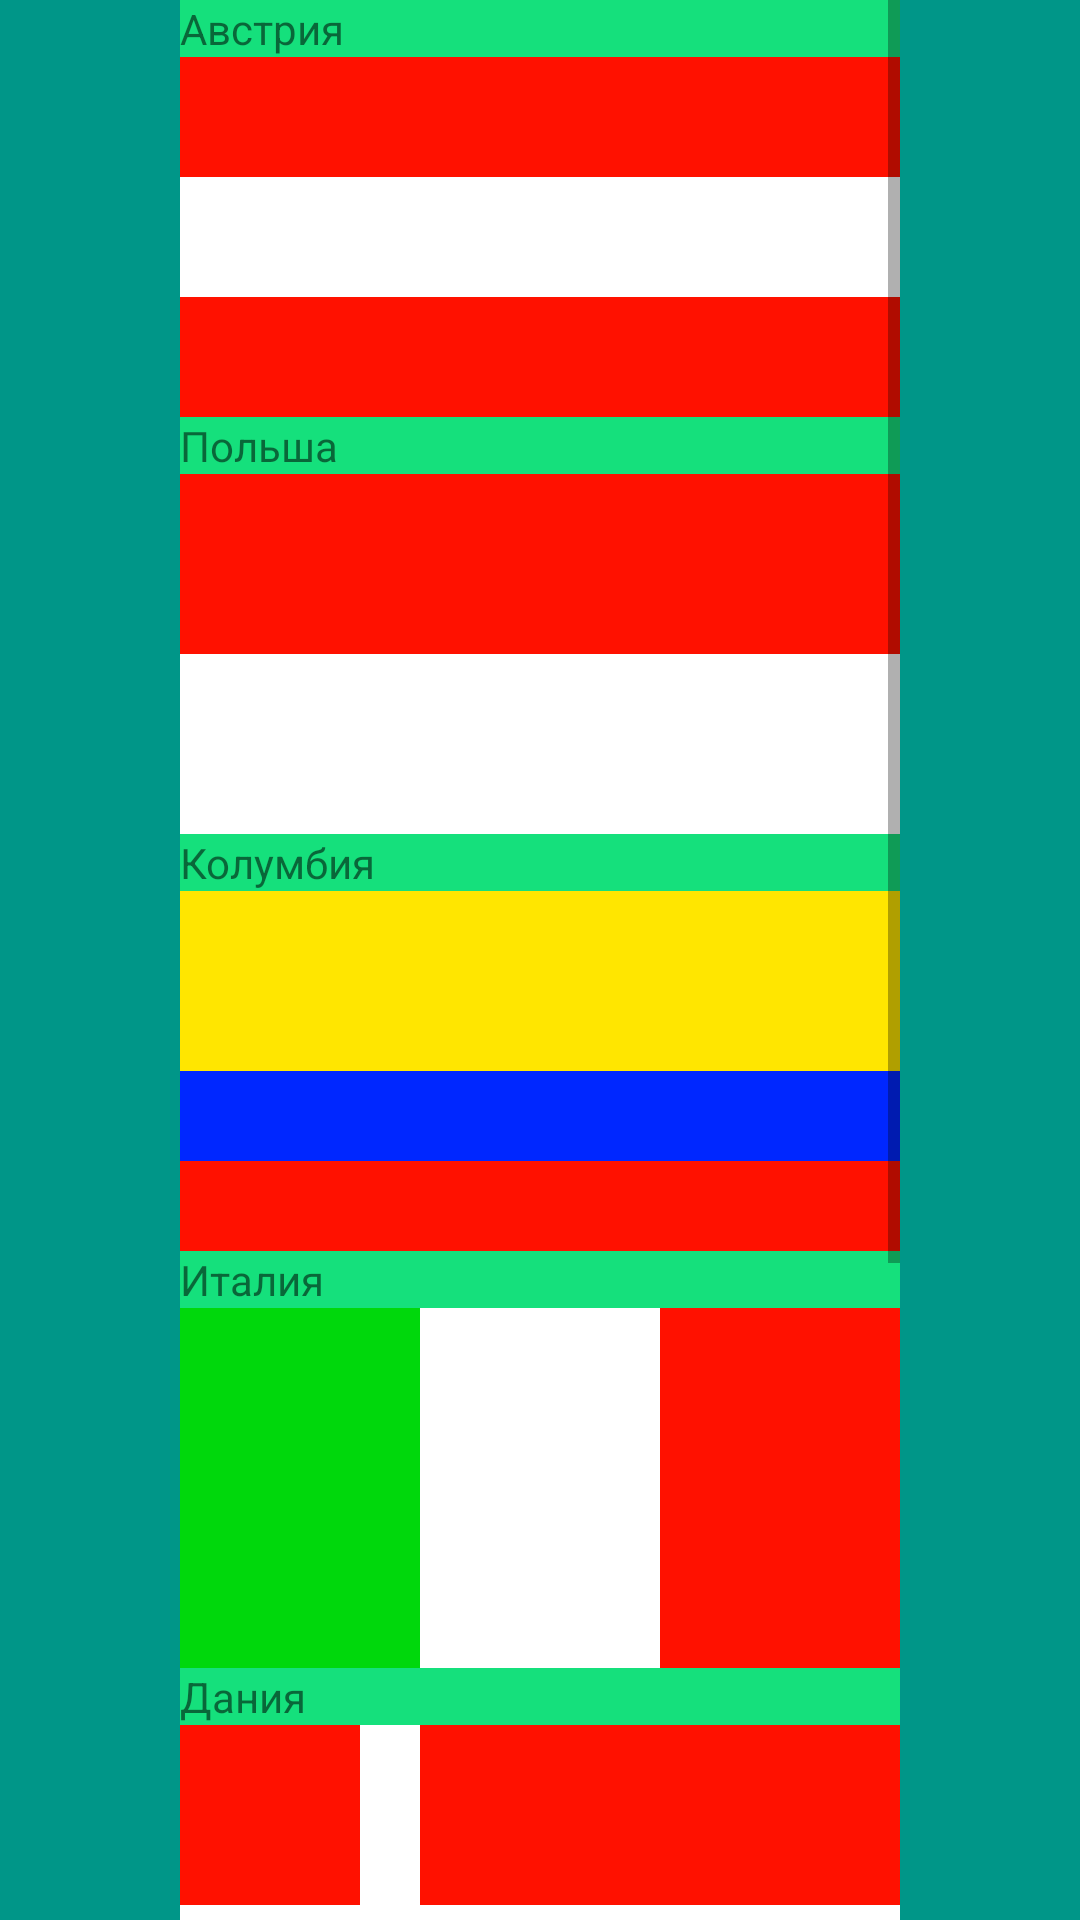

Layout XML and referenced resources for this Android screen:
<!-- AndroidManifest.xml: application theme AppTheme -->
<!-- res/layout/activity_hw2.xml -->
<?xml version="1.0" encoding="utf-8"?>
<LinearLayout xmlns:android="http://schemas.android.com/apk/res/android"
              android:layout_width="match_parent"
              android:layout_height="match_parent"
              android:orientation="vertical"
              android:background="@color/backgroundMain">
    <ScrollView
            android:layout_width="240dp"
            android:layout_height="wrap_content"
            android:layout_gravity="center"
            android:background="#FF1100"
    >
        <LinearLayout
                android:layout_width="match_parent"
                android:layout_height="wrap_content"
                android:orientation="vertical"
        >
            <TextView
                    android:text="@string/Austria"
                    android:layout_width="match_parent"
                    android:layout_height="wrap_content"
                    android:background="@color/color1"
            />
            <FrameLayout
                    android:layout_width="match_parent"
                    android:layout_height="40dp"
                    android:layout_marginTop="40dp"
                    android:layout_marginBottom="40dp"
                    android:background="@color/flagWhite"
            >
            </FrameLayout>
            <TextView
                    android:text="@string/Poland"
                    android:layout_width="match_parent"
                    android:layout_height="wrap_content"
                    android:background="@color/color1"
            />
            <LinearLayout
                    android:layout_width="match_parent"
                    android:layout_height="120dp"
                    android:orientation="vertical"
            >
                <FrameLayout
                        android:layout_width="match_parent"
                        android:layout_height="60dp"
                        android:layout_marginTop="60dp"
                        android:background="@color/flagWhite"
                >
                </FrameLayout>
            </LinearLayout>
            <TextView
                    android:text="@string/Columbia"
                    android:layout_width="match_parent"
                    android:layout_height="wrap_content"
                    android:background="@color/color1"
            />
            <LinearLayout
                    android:layout_width="match_parent"
                    android:layout_height="120dp"
                    android:orientation="vertical"
            >
                <FrameLayout
                        android:layout_width="match_parent"
                        android:layout_height="60dp"
                        android:background="@color/flagYellow"
                >
                </FrameLayout>
                <FrameLayout
                        android:layout_width="match_parent"
                        android:layout_height="30dp"
                        android:background="@color/flagBlue"
                >
                </FrameLayout>
            </LinearLayout>
            <TextView
                    android:text="@string/Italy"
                    android:layout_width="match_parent"
                    android:layout_height="wrap_content"
                    android:background="@color/color1"
            />
            <LinearLayout
                    android:layout_width="match_parent"
                    android:layout_height="120dp"
                    android:orientation="horizontal"
            >
                <FrameLayout
                        android:layout_width="80dp"
                        android:layout_height="match_parent"
                        android:background="@color/flagGreen"
                >
                </FrameLayout>
                <FrameLayout
                        android:layout_width="80dp"
                        android:layout_height="match_parent"
                        android:background="@color/flagWhite"
                >
                </FrameLayout>
            </LinearLayout>
            <TextView
                    android:text="@string/Denmark"
                    android:layout_width="match_parent"
                    android:layout_height="wrap_content"
                    android:background="@color/color1"
            />
            <LinearLayout
                    android:layout_width="match_parent"
                    android:layout_height="120dp"
            >
                <FrameLayout
                        android:layout_width="60dp"
                        android:layout_height="20dp"
                        android:layout_marginTop="60dp"
                        android:background="@color/flagWhite"
                >
                </FrameLayout>
                <FrameLayout
                        android:layout_width="20dp"
                        android:layout_height="match_parent"
                        android:background="@color/flagWhite"
                >
                </FrameLayout>
                <FrameLayout
                        android:layout_width="match_parent"
                        android:layout_height="20dp"
                        android:layout_marginTop="60dp"
                        android:background="@color/flagWhite"
                >
                </FrameLayout>
            </LinearLayout>
            <TextView
                    android:text="@string/Madagascar"
                    android:layout_width="match_parent"
                    android:layout_height="wrap_content"
                    android:background="@color/color1"
            />
            <LinearLayout
                    android:layout_width="match_parent"
                    android:layout_height="120dp"
            >
                <FrameLayout
                        android:layout_width="80dp"
                        android:layout_height="match_parent"
                        android:background="@color/flagWhite"
                >
                </FrameLayout>
                <FrameLayout
                        android:layout_width="match_parent"
                        android:layout_height="60dp"
                        android:layout_marginTop="60dp"
                        android:background="@color/flagGreen"
                >
                </FrameLayout>
            </LinearLayout>
            <TextView
                    android:text="@string/Thailand"
                    android:layout_width="match_parent"
                    android:layout_height="wrap_content"
                    android:background="@color/color1"
            />
            <LinearLayout
                    android:layout_width="match_parent"
                    android:layout_height="120dp"
                    android:orientation="vertical"
            >
                <FrameLayout
                        android:layout_width="match_parent"
                        android:layout_height="20dp"
                        android:layout_marginTop="20dp"
                        android:background="@color/flagWhite"
                >
                </FrameLayout>
                <FrameLayout
                        android:layout_width="match_parent"
                        android:layout_height="40dp"
                        android:background="@color/flagBlue"
                >
                </FrameLayout>
                <FrameLayout
                        android:layout_width="match_parent"
                        android:layout_height="20dp"
                        android:background="@color/flagWhite"
                >
                </FrameLayout>
            </LinearLayout>
        </LinearLayout>
    </ScrollView>
</LinearLayout>
<!-- resources referenced by this layout -->
<resources>
  <color name="backgroundMain">#009688</color>
  <color name="color1">#15E07C</color>
  <color name="flagBlue">#0027FF</color>
  <color name="flagGreen">#00D80C</color>
  <color name="flagWhite">#FFFFFF</color>
  <color name="flagYellow">#FFE600</color>
  <string name="Austria">Австрия</string>
  <string name="Columbia">Колумбия</string>
  <string name="Denmark">Дания</string>
  <string name="Italy">Италия</string>
  <string name="Madagascar">Мадагаскар</string>
  <string name="Poland">Польша</string>
  <string name="Thailand">Таиланд</string>
  <style name="AppTheme" parent="Theme.AppCompat.Light.NoActionBar">
          
          <item name="colorPrimary">@color/colorPrimary</item>
          <item name="colorPrimaryDark">@color/colorPrimaryDark</item>
          <item name="colorAccent">@color/colorAccent</item>
      </style>
  <color name="colorPrimary">#008577</color>
  <color name="colorPrimaryDark">#00574B</color>
  <color name="colorAccent">#D81B60</color>
</resources>
